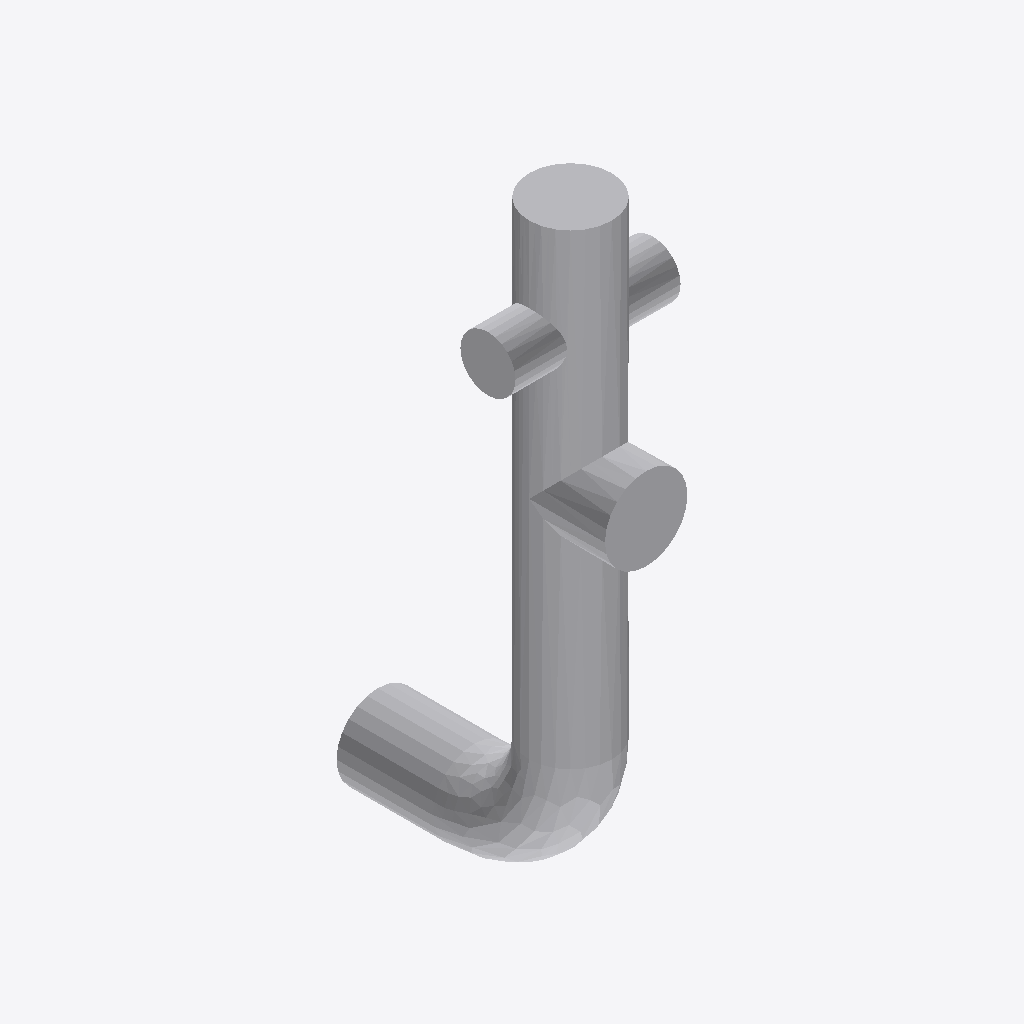
Isometric view of an IFC building model (IFC-SPF (STEP), schema IFC2X3, length unit metre), seen from the south-west, elements coloured by IFC class: 1 other element (light grey).
Extent 0.120 m × 0.195 m × 0.439 m (x, y, z). Storeys (1): Port De Barcelona at 0.00 m. Elements (1): 1 IfcFlowTerminal.

HEADER;
FILE_DESCRIPTION(('ViewDefinition [CoordinationView_V2.0]'),'2;1');
FILE_NAME('','',(''),(''),'','','');
FILE_SCHEMA(('IFC2X3'));
ENDSEC;
DATA;
#105=IFCPROJECT('34UKVHeH5CHvrwyycS_2aZ',$,'Port De Barcelona',$,$,'Port De Barcelona','Port De Barcelona',(#97),#92);
#130=IFCSITE('34UKVHeH5CHvrwyycS_2aX',$,'Default',$,$,#127,$,$,.ELEMENT.,(42,21,31,181945),(-71,-3,-24,-263305),0.0,$,$);
#115=IFCBUILDING('34UKVHeH5CHvrwyycS_2aY',$,'Port De Barcelona',$,$,#32,$,'Port De Barcelona',.ELEMENT.,$,$,$);
#124=IFCBUILDINGSTOREY('34UKVHeH5CHvrwyybZ1_NS',$,'Port De Barcelona',$,'Level:8mm Head',#122,$,'Port De Barcelona',.ELEMENT.,0.0);
#4545=IFCFLOWTERMINAL('2ejJjAkkP2YuLCSfAZhkMO',$,'APBCN-URB-MOB-Hidrante_4Bocas:Tipo1:305259',$,'APBCN-URB-MOB-Hidrante_4Bocas:Tipo1',#4543,#4536,'305259');
ENDSEC;
